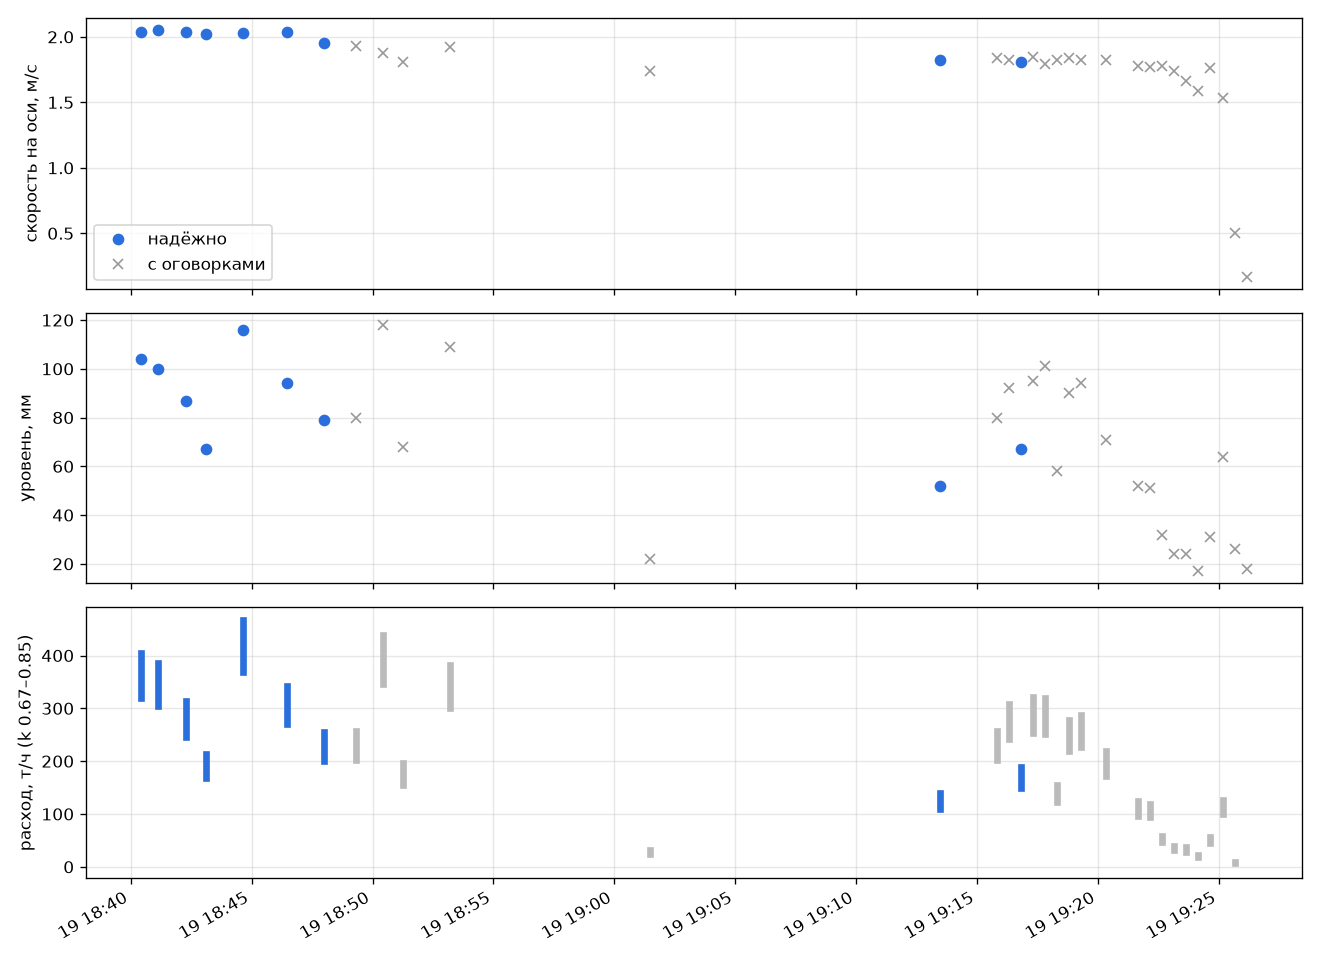

Source data for this figure (header and first rows):
запись, отрезок_с, время, режим, кадр, fps, пар_кадров, окон_всего, окон_согласных, v_ось_м_с, v_ядро_px_с, v_консенсус_px_с, v_разброс_окон_%, расхождение_методов_%, уровень_мм, площадь_см2, Q_мин_л_с, Q_макс_л_с, т_ч_мин, т_ч_макс, край_P10, край_P90, ось_на_краю, видимая_полуширина_мм
20260919-184026, , 18:40:26, series, 1280x800, 214, 1209, 5, 5, 2.04, 3.73e+03, 3.52e+03, 1.07, 6.3, 104, 217, 26.1, 33.1, 319, 405, -91, -61, False, 118
20260919-184108, , 18:41:08, series, 1280x800, 214, 958, 55, 55, 2.05, 3.75e+03, 3.55e+03, 2.32, 6.2, 100, 206, 24.9, 31.5, 304, 386, -82, -55, False, 117
20260919-184216, , 18:42:16, series, 1280x1024, 214, 349, 20, 20, 2.04, 3.73e+03, 3.62e+03, 0.9, 5.2, 87, 169, 20.1, 25.5, 246, 313, -84, -42, False, 111
20260919-184306, , 18:43:06, series, 1280x1024, 214, 2608, 51, 32, 2.02, 3.68e+03, 3.58e+03, 1.3, 9.7, 67, 118, 13.8, 17.5, 169, 214, -82, -24, False, 100
20260919-184438, , 18:44:38, standard, 1280x1024, 214, 2567, 59, 50, 2.03, 3.71e+03, 3.59e+03, 1.28, 7.1, 116, 254, 30.2, 38.3, 369, 468, -98, -26, False, 123
20260919-184628, , 18:46:28, standard, 1280x1024, 214, 615, 2, 0, 2.04, 3.72e+03, 3.49e+03, nan, 12.6, 94, 188, 22.1, 28, 270, 343, -75, -30, False, 114
20260919-184759, , 18:47:59, standard, 1280x600, 214, 3209, 29, 0, 1.95, 3.57e+03, 3.4e+03, 2.39, 14.5, 79, 148, 16.5, 20.9, 201, 256, -63, 0, False, 107
20260919-184918, , 18:49:18, series, 1280x600, 214, 1564, 29, 6, 1.93, 3.52e+03, 3.42e+03, 1.02, 12.5, 80, 150, 16.6, 21, 203, 257, -91, 3, False, 107
20260919-185026, , 18:50:26, series, 1280x1024, 214, 1564, 29, 0, 1.88, 3.44e+03, 3.37e+03, 1.47, 15.9, 118, 259, 28.2, 35.8, 346, 439, -89, 20, True, 124
20260919-185115, , 18:51:15, series, 1280x1024, 214, 1564, 29, 0, 1.81, 3.31e+03, 3.32e+03, 0.787, 28.5, 68, 121, 12.7, 16.1, 155, 197, -95, 22, True, 101
20260919-185311, , 18:53:11, series, 1280x1024, 214, 1564, 29, 8, 1.92, 3.51e+03, 3.33e+03, 1.63, 14.1, 109, 231, 24.6, 31.2, 301, 382, -96, 3, True, 120
20260919-190128, , 19:01:28, series, 1280x1024, 214, 528, 30, 23, 1.74, 3.18e+03, 3.32e+03, 1.4, 6.9, 22, 23, 2.1, 2.6, 25, 32, -98, -46, True, 53
20260919-191328, , 19:13:28, series, 1280x1024, 214, 409, 23, 8, 1.82, 3.32e+03, 3.18e+03, 1.34, 26.2, 52, 82, 9, 11.4, 110, 139, -45, -26, False, 89
20260919-191549, 0, 19:15:49, series, 1280x1024, 214, 517, 29, 28, 1.84, 3.36e+03, 3.28e+03, 3.17, 2.1, 80, 152, 16.5, 21, 202, 257, -128, -59, True, 108
20260919-191549, 30, 19:16:19, series, 1280x1024, 214, 521, 29, 27, 1.82, 3.32e+03, 3.31e+03, 1.43, 3.3, 92, 183, 19.8, 25.1, 242, 308, -137, -96, True, 113
20260919-191549, 60, 19:16:49, series, 1280x1024, 214, 517, 29, 6, 1.81, 3.31e+03, 3.25e+03, 2.68, 11.8, 67, 118, 12.2, 15.5, 149, 189, -115, -66, False, 100
20260919-191549, 90, 19:17:19, series, 1280x1024, 214, 501, 29, 2, 1.85, 3.38e+03, 3.3e+03, 2.47, 17.7, 95, 192, 20.7, 26.2, 253, 321, -134, -58, True, 115
20260919-191549, 120, 19:17:49, series, 1280x1024, 214, 509, 29, 26, 1.79, 3.26e+03, 3.28e+03, 1.67, 3.8, 101, 209, 20.6, 26.2, 252, 320, -178, -127, True, 117
20260919-191549, 150, 19:18:19, series, 1280x1024, 214, 517, 29, 27, 1.82, 3.32e+03, 3.28e+03, 1.28, 1.7, 58, 97, 10, 12.6, 122, 155, -119, -70, True, 94
20260919-191549, 180, 19:18:49, series, 1280x1024, 214, 521, 29, 0, 1.84, 3.35e+03, 3.24e+03, 1.33, 15, 90, 179, 17.9, 22.7, 219, 278, -123, -69, True, 113
20260919-191549, 210, 19:19:19, series, 1280x1024, 214, 517, 29, 4, 1.82, 3.32e+03, 3.24e+03, 2.11, 14, 94, 190, 18.6, 23.6, 227, 288, -124, -71, True, 114
20260919-191549, 240, 19:19:49, series, 1280x1024, 214, 497, 29, 10, nan, 3.26e+03, 3.24e+03, 1.63, 14.2, nan, nan, nan, nan, nan, nan, nan, nan, False, nan
20260919-191549, 270, 19:20:19, series, 1280x1024, 214, 517, 29, 2, 1.82, 3.32e+03, 3.23e+03, 1.23, 11.6, 71, 129, 14.1, 17.9, 172, 219, -111, -58, True, 103
20260919-192139, 0, 19:21:39, series, 1280x1024, 214, 517, 29, 20, 1.78, 3.25e+03, 3.22e+03, 1.19, 8.7, 52, 82, 8, 10.1, 97, 124, -114, -75, True, 89
20260919-192139, 30, 19:22:09, series, 1280x1024, 214, 521, 29, 21, 1.77, 3.24e+03, 3.19e+03, 1.71, 6.6, 51, 80, 7.7, 9.8, 94, 119, -110, -70, True, 88
20260919-192139, 60, 19:22:39, series, 1280x1024, 214, 517, 29, 29, 1.78, 3.25e+03, 3.19e+03, 1.19, 3.8, 32, 40, 3.8, 4.8, 47, 59, -98, -64, False, 67
20260919-192139, 90, 19:23:09, series, 1280x1024, 214, 517, 29, 29, 1.74, 3.18e+03, 3.1e+03, 2.04, 4.1, 24, 27, 2.6, 3.3, 31, 40, -97, -55, False, 57
20260919-192139, 120, 19:23:39, series, 1280x1024, 214, 497, 29, 29, 1.66, 3.04e+03, 2.98e+03, 1.37, 4.9, 24, 26, 2.4, 3, 29, 37, -95, -49, False, 56
20260919-192139, 150, 19:24:09, series, 1280x1024, 214, 509, 29, 20, 1.59, 2.9e+03, 2.76e+03, 3.94, 8.1, 17, 16, 1.5, 1.9, 18, 23, -85, -49, False, 45
20260919-192139, 180, 19:24:39, series, 1280x1024, 214, 521, 29, 10, 1.76, 3.21e+03, 3.14e+03, 3.75, 10.8, 31, 39, 3.7, 4.7, 45, 57, -121, -97, False, 67
20260919-192139, 210, 19:25:09, series, 1280x1024, 214, 517, 29, 10, 1.53, 2.8e+03, 2.87e+03, 18.4, 24.5, 64, 109, 8.2, 10.4, 100, 127, -118, -93, True, 98
20260919-192139, 240, 19:25:39, series, 1280x1024, 214, 517, 29, 10, 0.5, 906, 658, 21.8, 23.8, 26, 29, 0.7, 0.8, 8, 10, -59, -33, True, 59
20260919-192139, 270, 19:26:09, series, 1280x1024, 214, 501, 29, 22, 0.17, 308, 295, 41.3, 6.6, 18, 18, 0.2, 0.2, 2, 2, -127, -42, False, 47
